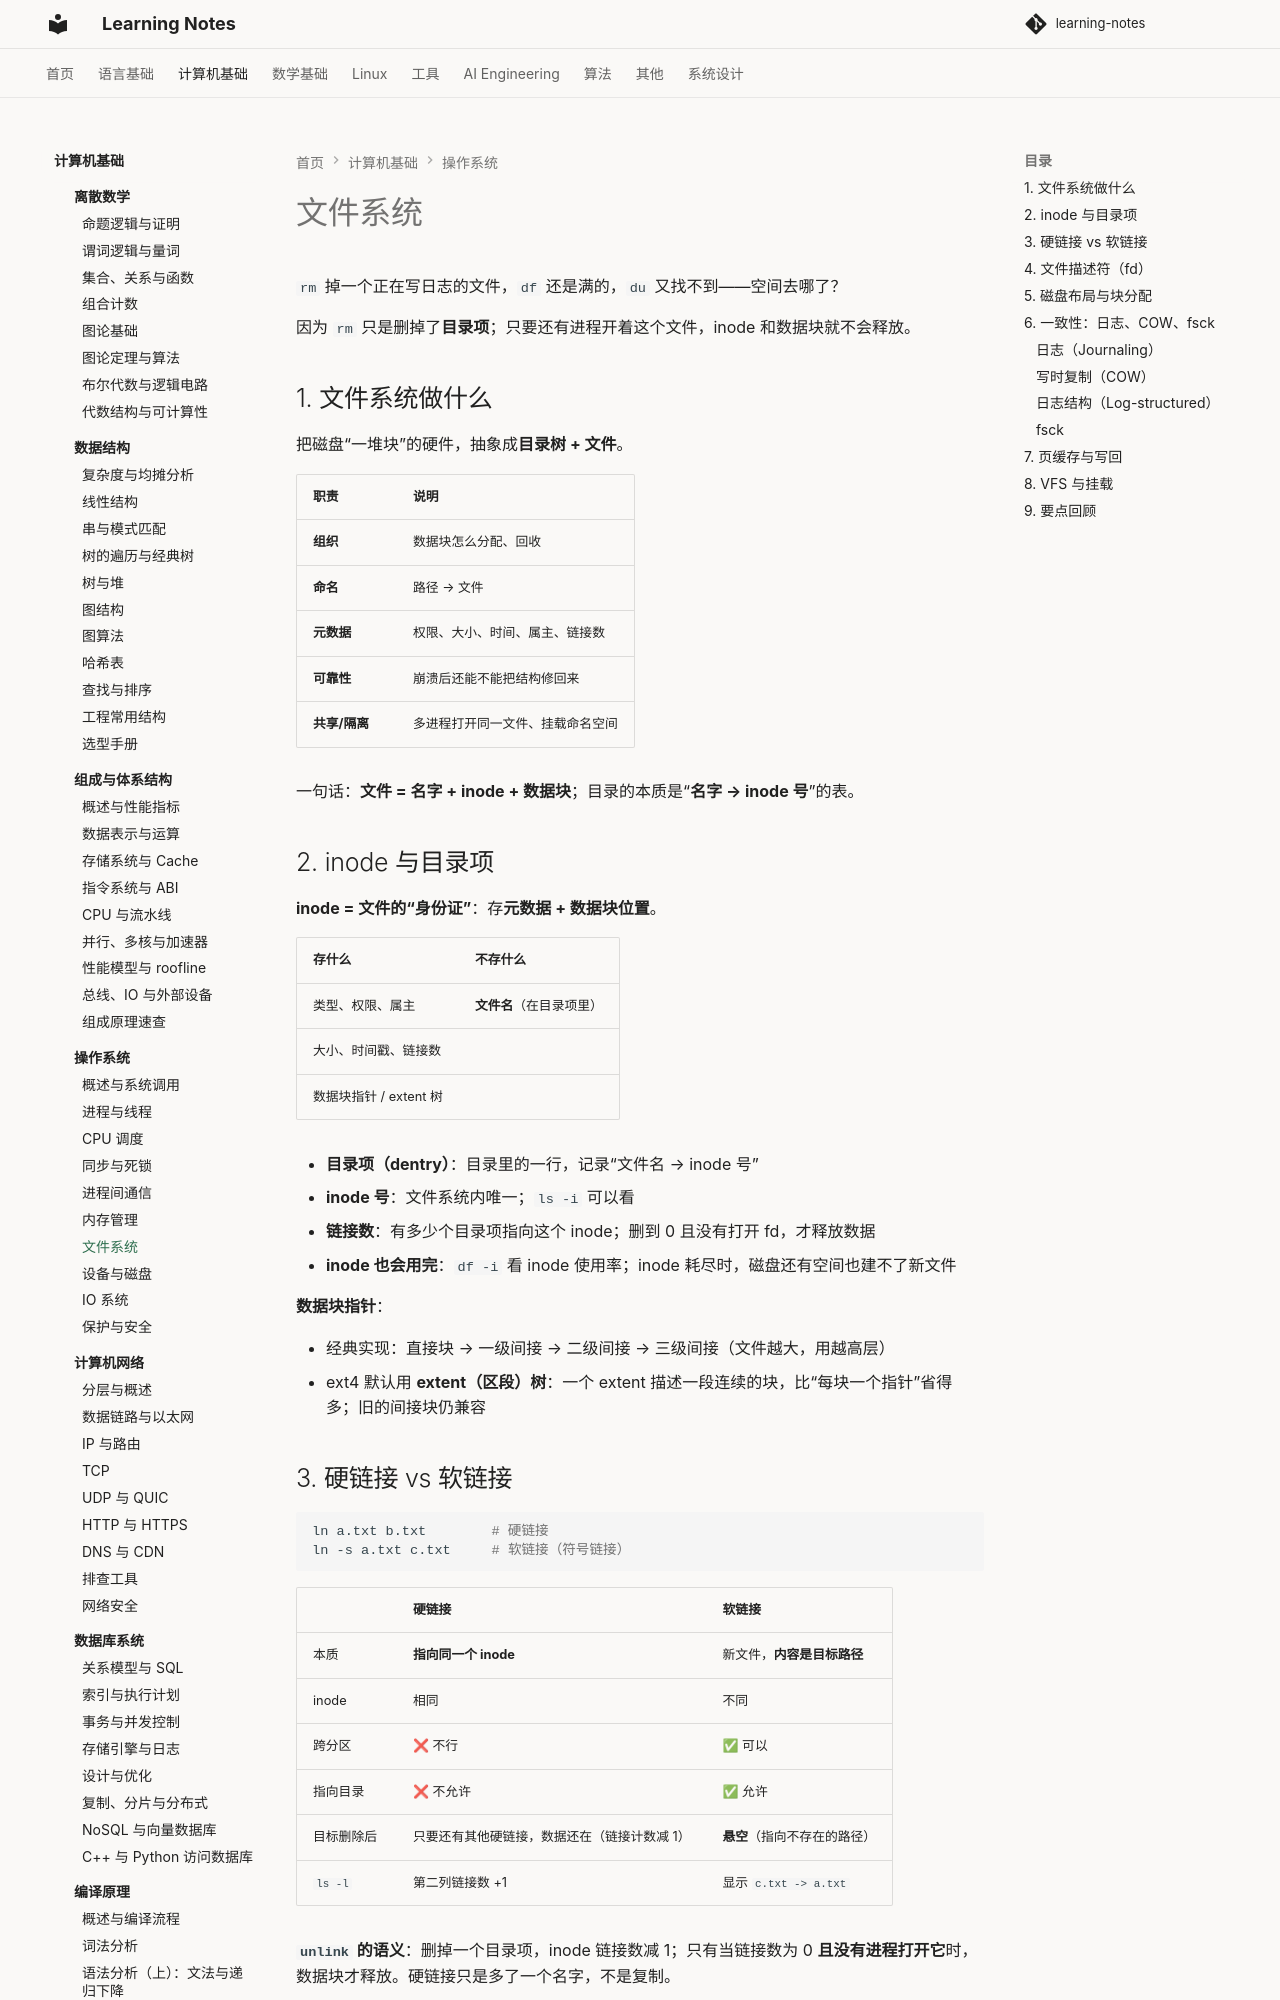

repository: handwan/learning-notes · page: 02-computer-basics/operating-system/07-文件系统/index.html · generator: mkdocs

# 文件系统

`rm` 掉一个正在写日志的文件，`df` 还是满的，`du` 又找不到——空间去哪了？

因为 `rm` 只是删掉了**目录项**；只要还有进程开着这个文件，inode 和数据块就不会释放。

## 1. 文件系统做什么

把磁盘“一堆块”的硬件，抽象成**目录树 + 文件**。

| 职责 | 说明 |
|------|------|
| **组织** | 数据块怎么分配、回收 |
| **命名** | 路径 → 文件 |
| **元数据** | 权限、大小、时间、属主、链接数 |
| **可靠性** | 崩溃后还能不能把结构修回来 |
| **共享/隔离** | 多进程打开同一文件、挂载命名空间 |

一句话：**文件 = 名字 + inode + 数据块**；目录的本质是“**名字 → inode 号**”的表。

## 2. inode 与目录项

**inode = 文件的“身份证”**：存**元数据 + 数据块位置**。

| 存什么 | 不存什么 |
|--------|---------|
| 类型、权限、属主 | **文件名**（在目录项里） |
| 大小、时间戳、链接数 | |
| 数据块指针 / extent 树 | |

- **目录项（dentry）**：目录里的一行，记录“文件名 → inode 号”
- **inode 号**：文件系统内唯一；`ls -i` 可以看
- **链接数**：有多少个目录项指向这个 inode；删到 0 且没有打开 fd，才释放数据
- **inode 也会用完**：`df -i` 看 inode 使用率；inode 耗尽时，磁盘还有空间也建不了新文件

**数据块指针**：

- 经典实现：直接块 → 一级间接 → 二级间接 → 三级间接（文件越大，用越高层）
- ext4 默认用 **extent（区段）树**：一个 extent 描述一段连续的块，比“每块一个指针”省得多；旧的间接块仍兼容

## 3. 硬链接 vs 软链接

```bash
ln a.txt b.txt        # 硬链接
ln -s a.txt c.txt     # 软链接（符号链接）
```

| | 硬链接 | 软链接 |
|--|-------|-------|
| 本质 | **指向同一个 inode** | 新文件，**内容是目标路径** |
| inode | 相同 | 不同 |
| 跨分区 | ❌ 不行 | ✅ 可以 |
| 指向目录 | ❌ 不允许 | ✅ 允许 |
| 目标删除后 | 只要还有其他硬链接，数据还在（链接计数减 1） | **悬空**（指向不存在的路径） |
| `ls -l` | 第二列链接数 +1 | 显示 `c.txt -> a.txt` |

**`unlink` 的语义**：删掉一个目录项，inode 链接数减 1；只有当链接数为 0 **且没有进程打开它**时，数据块才释放。硬链接只是多了一个名字，不是复制。
